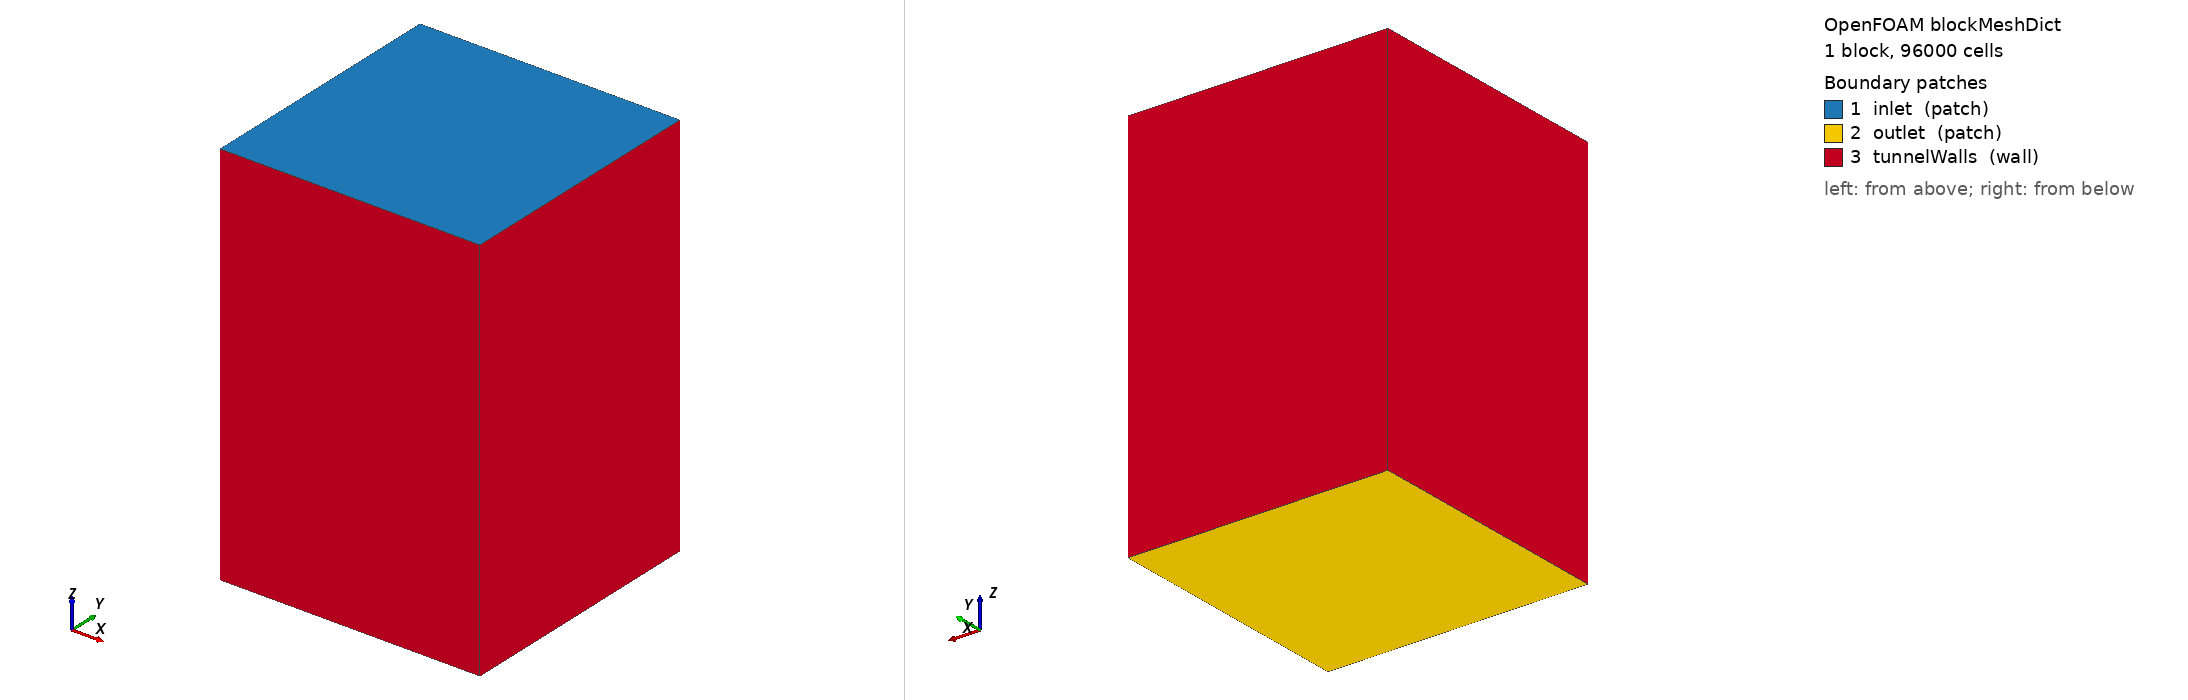

OpenFOAM case: the mesh blockMesh builds from blockMeshDict, 1 block(s), 96000 cells. Boundary patches (legend numbers): 1 inlet (patch), 2 outlet (patch), 3 tunnelWalls (wall). Left view from above one corner, right view from below the opposite corner. Boundary conditions: 5 field file(s) under 0/; 3 of 3 drawn patches have an entry in a shipped field file.

=== system/blockMeshDict ===
/*--------------------------------*- C++ -*----------------------------------*\
  version:     2.0;
  format:      ascii;
  class:       dictionary;
  object:      blockMeshDict;
\*---------------------------------------------------------------------------*/
FoamFile
{
    version     2.0;
    format      ascii;
    class       dictionary;
    object      blockMeshDict;
}
// * * * * * * * * * * * * * * * * * * * * * * * * * * * * * * * * * * * * * //

convertToMeters 1;

vertices
(
    (-0.5 -0.5 -1.0) // 0
    ( 0.5 -0.5 -1.0) // 1
    ( 0.5  0.5 -1.0) // 2
    (-0.5  0.5 -1.0) // 3
    (-0.5 -0.5  0.5) // 4
    ( 0.5 -0.5  0.5) // 5
    ( 0.5  0.5  0.5) // 6
    (-0.5  0.5  0.5) // 7
);

blocks
(
    hex (0 1 2 3 4 5 6 7) (40 40 60) simpleGrading (1 1 1)
);

edges
(
);

boundary
(
    inlet
    {
        type patch;
        faces
        (
            (4 5 6 7)
        );
    }
    outlet
    {
        type patch;
        faces
        (
            (0 3 2 1)
        );
    }
    tunnelWalls
    {
        type wall;
        faces
        (
            (0 1 5 4)
            (1 2 6 5)
            (2 3 7 6)
            (3 0 4 7)
        );
    }
);

mergePatchPairs
(
);


=== system/controlDict ===
/*--------------------------------*- C++ -*----------------------------------*\
  version:     2.0;
  format:      ascii;
  class:       dictionary;
  object:      controlDict;
\*---------------------------------------------------------------------------*/
FoamFile
{
    version     2.0;
    format      ascii;
    class       dictionary;
    object      controlDict;
}
// * * * * * * * * * * * * * * * * * * * * * * * * * * * * * * * * * * * * * //

application     simpleFoam;
startFrom       startTime;
startTime       0;
stopAt          endTime;
endTime         1000;
deltaT          1;
writeControl    timeStep;
writeInterval   100;
purgeWrite      2;
writeFormat     ascii;
writePrecision  6;
writeCompression off;
timeFormat      general;
timePrecision   6;
runTimeModifiable true;

functions
{
    forces
    {
        type            forces;
        libs            (forces);
        writeControl    timeStep;
        writeInterval   1;
        patches         (propeller);
        rho             rhoInf;
        rhoInf          1.225;
        coordinateSystem
        {
            origin          (0 0 0);
            rotation
            {
                type            axes;
                e3              (0 0 1);
                e1              (1 0 0);
            }
        }
        log             true;
    }
}


=== 0/U ===
/*--------------------------------*- C++ -*----------------------------------*\
  version:     2.0;
  format:      ascii;
  class:       volVectorField;
  object:      U;
\*---------------------------------------------------------------------------*/
FoamFile
{
    version     2.0;
    format      ascii;
    class       volVectorField;
    object      U;
}
// * * * * * * * * * * * * * * * * * * * * * * * * * * * * * * * * * * * * * //

dimensions      [0 1 -1 0 0 0 0];

internalField   uniform (0 0 0);

boundaryField
{
    inlet
    {
        type            fixedValue;
        value           uniform (0 0 0);
    }
    outlet
    {
        type            pressureInletOutletVelocity;
        value           uniform (0 0 0);
    }
    propeller
    {
        type            noSlip;
    }
    tunnelWalls
    {
        type            slip;
    }
}


=== 0/k ===
/*--------------------------------*- C++ -*----------------------------------*\
  version:     2.0;
  format:      ascii;
  class:       volScalarField;
  object:      k;
\*---------------------------------------------------------------------------*/
FoamFile
{
    version     2.0;
    format      ascii;
    class       volScalarField;
    object      k;
}
// * * * * * * * * * * * * * * * * * * * * * * * * * * * * * * * * * * * * * //

dimensions      [0 2 -2 0 0 0 0];

internalField   uniform 0.06;

boundaryField
{
    inlet
    {
        type            fixedValue;
        value           uniform 0.06;
    }
    outlet
    {
        type            inletOutlet;
        inletValue      uniform 0.06;
        value           uniform 0.06;
    }
    propeller
    {
        type            kqRWallFunction;
        value           uniform 0.06;
    }
    tunnelWalls
    {
        type            slip;
    }
}


=== 0/nut ===
/*--------------------------------*- C++ -*----------------------------------*\
  version:     2.0;
  format:      ascii;
  class:       volScalarField;
  object:      nut;
\*---------------------------------------------------------------------------*/
FoamFile
{
    version     2.0;
    format      ascii;
    class       volScalarField;
    object      nut;
}
// * * * * * * * * * * * * * * * * * * * * * * * * * * * * * * * * * * * * * //

dimensions      [0 2 -1 0 0 0 0];

internalField   uniform 0.0001;

boundaryField
{
    inlet
    {
        type            calculated;
        value           uniform 0.0001;
    }
    outlet
    {
        type            calculated;
        value           uniform 0.0001;
    }
    propeller
    {
        type            nutkWallFunction;
        value           uniform 0.0001;
    }
    tunnelWalls
    {
        type            slip;
    }
}


=== 0/omega ===
/*--------------------------------*- C++ -*----------------------------------*\
  version:     2.0;
  format:      ascii;
  class:       volScalarField;
  object:      omega;
\*---------------------------------------------------------------------------*/
FoamFile
{
    version     2.0;
    format      ascii;
    class       volScalarField;
    object      omega;
}
// * * * * * * * * * * * * * * * * * * * * * * * * * * * * * * * * * * * * * //

dimensions      [0 0 -1 0 0 0 0];

internalField   uniform 400.0;

boundaryField
{
    inlet
    {
        type            fixedValue;
        value           uniform 400.0;
    }
    outlet
    {
        type            inletOutlet;
        inletValue      uniform 400.0;
        value           uniform 400.0;
    }
    propeller
    {
        type            omegaWallFunction;
        value           uniform 400.0;
    }
    tunnelWalls
    {
        type            slip;
    }
}


=== 0/p ===
/*--------------------------------*- C++ -*----------------------------------*\
  version:     2.0;
  format:      ascii;
  class:       volScalarField;
  object:      p;
\*---------------------------------------------------------------------------*/
FoamFile
{
    version     2.0;
    format      ascii;
    class       volScalarField;
    object      p;
}
// * * * * * * * * * * * * * * * * * * * * * * * * * * * * * * * * * * * * * //

dimensions      [0 2 -2 0 0 0 0];

internalField   uniform 0;

boundaryField
{
    inlet
    {
        type            zeroGradient;
    }
    outlet
    {
        type            fixedValue;
        value           uniform 0;
    }
    propeller
    {
        type            zeroGradient;
    }
    tunnelWalls
    {
        type            zeroGradient;
    }
}
